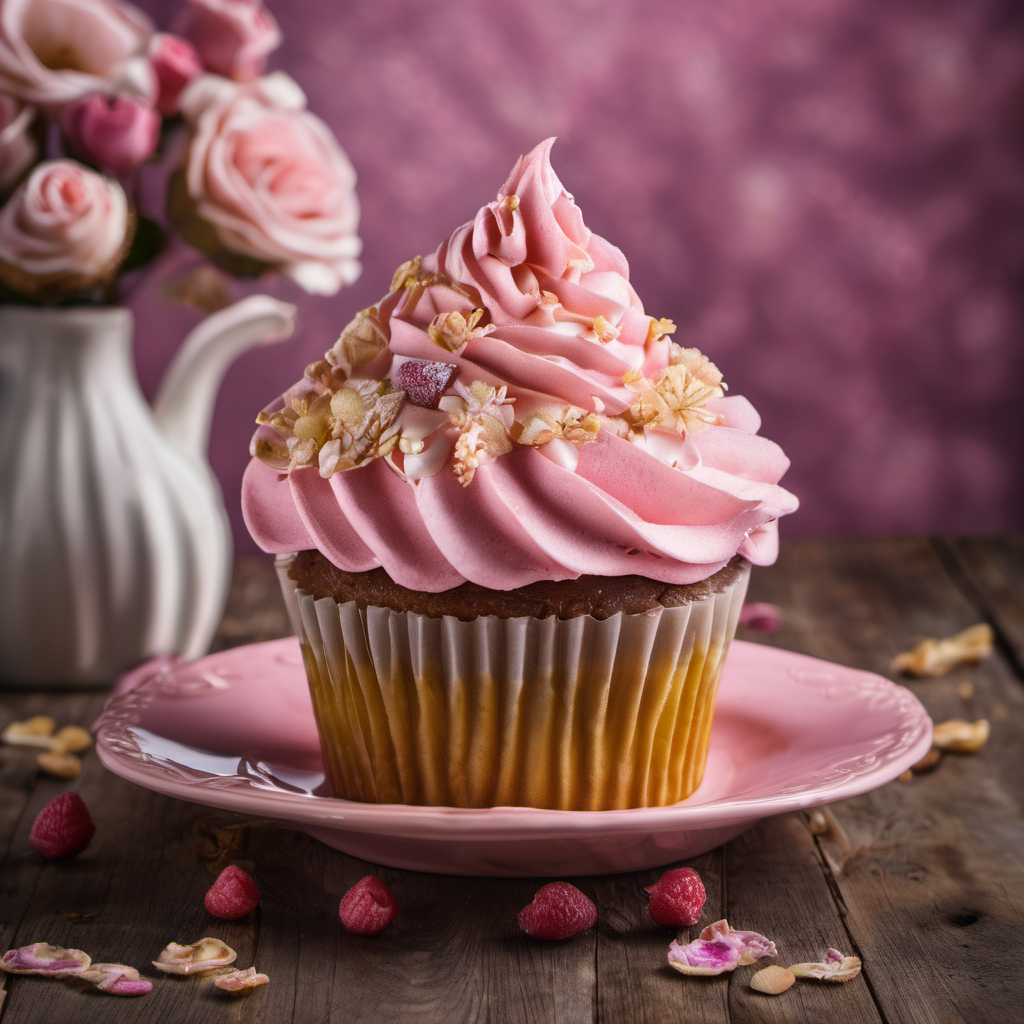
Generation parameters embedded in this image by AUTOMATIC1111 Stable Diffusion web UI or a fork of it (Forge, ...) (PNG 'parameters' text chunk):
Food photography style (((masterpiece))),(((best quality))),(realistic:1.1),photo realistic, ultra high res, 8k, RAW 
photo,professionally color graded, professional photography,Highly 
detailed,finely detail,cup cake, beautiful, romantic, decorated, fun, party, imaginative, colorful,  . Appetizing, professional, culinary, high-resolution, commercial, highly detailed
Negative prompt: unappetizing, sloppy, unprofessional, noisy, blurry, cartoon, anime, poor quality, 
Steps: 33, Sampler: DPM++ 2M, Schedule type: Karras, CFG scale: 7, Seed: 3727038251, Size: 1024x1024, Model hash: 31e35c80fc, Model: sd_xl_base_1.0, Style Selector Enabled: True, Style Selector Randomize: False, Style Selector Style: Food Photography, Version: v1.9.4